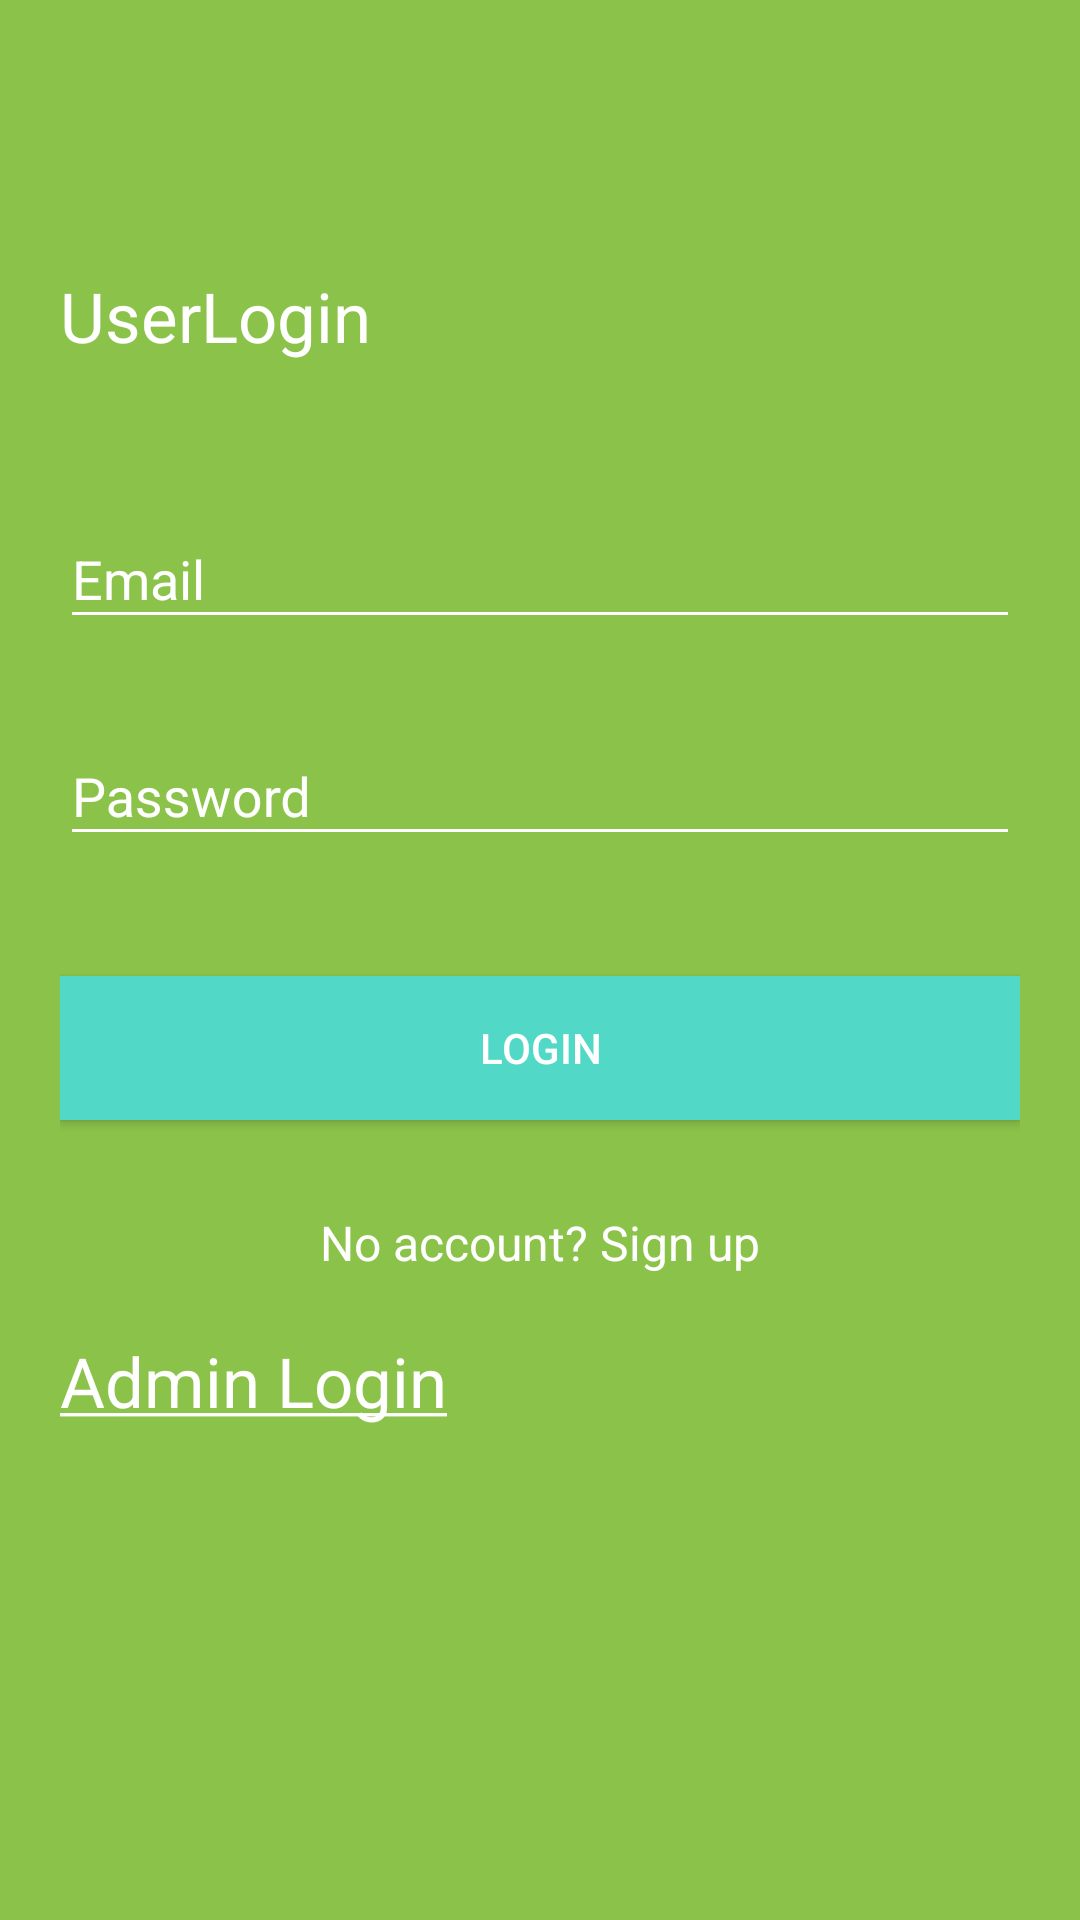

The Android layout XML behind this screen, and the referenced resources:
<!-- AndroidManifest.xml: application theme AppTheme -->
<!-- res/layout/activity_login.xml -->
<?xml version="1.0" encoding="utf-8"?>
<android.support.v4.widget.NestedScrollView xmlns:android="http://schemas.android.com/apk/res/android"
    xmlns:tools="http://schemas.android.com/tools"
    android:id="@+id/nestedScrollView"
    android:layout_width="match_parent"
    android:layout_height="match_parent"
    android:background="#8BC34A"
    android:paddingBottom="20dp"
    android:paddingLeft="20dp"
    android:paddingRight="20dp"
    android:paddingTop="20dp"
    tools:context=".activities.LoginActivity">


    <android.support.v7.widget.LinearLayoutCompat
        android:layout_width="match_parent"
        android:layout_height="match_parent"
        android:layout_marginTop="70dp"
        android:orientation="vertical">

        <TextView
            android:layout_width="match_parent"
            android:layout_height="wrap_content"
            android:layout_gravity="center"
            android:text="UserLogin"
            android:textSize="23sp" />


        <android.support.design.widget.TextInputLayout
            android:id="@+id/textInputLayoutEmail"
            android:layout_width="match_parent"
            android:layout_height="wrap_content"
            android:layout_marginTop="40dp">

            <android.support.design.widget.TextInputEditText
                android:id="@+id/textInputEditTextEmail"
                android:layout_width="match_parent"
                android:layout_height="wrap_content"
                android:hint="@string/hint_email"
                android:inputType="text"
                android:maxLines="1"
                android:textColor="@android:color/white" />
        </android.support.design.widget.TextInputLayout>

        <android.support.design.widget.TextInputLayout
            android:id="@+id/textInputLayoutPassword"
            android:layout_width="match_parent"
            android:layout_height="wrap_content"
            android:layout_marginTop="20dp">

            <android.support.design.widget.TextInputEditText
                android:id="@+id/textInputEditTextPassword"
                android:layout_width="match_parent"
                android:layout_height="wrap_content"
                android:hint="@string/hint_password"
                android:inputType="textPassword"
                android:maxLines="1"
                android:textColor="@android:color/white" />
        </android.support.design.widget.TextInputLayout>

        <android.support.v7.widget.AppCompatButton
            android:id="@+id/appCompatButtonLogin"
            android:layout_width="match_parent"
            android:layout_height="wrap_content"
            android:layout_marginTop="40dp"
            android:background="@color/colorTextHint"
            android:text="@string/text_login" />

        <android.support.v7.widget.AppCompatTextView
            android:id="@+id/textViewLinkRegister"
            android:layout_width="fill_parent"
            android:layout_height="wrap_content"
            android:layout_marginTop="30dp"
            android:gravity="center"
            android:text="@string/text_not_member"
            android:textSize="16dp" />

        <TextView
            android:id="@+id/AdminLogin"
            android:layout_width="match_parent"
            android:layout_height="wrap_content"
            android:layout_marginTop="20dp"
            android:text="@string/Admin"
            android:textSize="23sp" />
    </android.support.v7.widget.LinearLayoutCompat>
</android.support.v4.widget.NestedScrollView>
<!-- resources referenced by this layout -->
<resources>
  <color name="colorTextHint">#51d8c7</color>
  <string name="Admin"><u>Admin Login</u></string>
  <string name="hint_email">Email</string>
  <string name="hint_password">Password</string>
  <string name="text_login">Login</string>
  <string name="text_not_member">No account? Sign up</string>
  <style name="AppTheme" parent="Base.Theme.AppCompat.Light.DarkActionBar">
          <item name="colorPrimary">@color/colorPrimary</item>
          <item name="colorPrimaryDark">@color/colorPrimaryDark</item>
          <item name="colorAccent">@color/colorAccent</item>
          <item name="android:textColor">@color/colorText</item>
          <item name="android:textColorHint">@color/colorText</item>
          <item name="colorControlNormal">@color/colorText</item>
          <item name="colorControlActivated">@color/colorText</item>
      </style>
  <color name="colorPrimary">#51d8c7</color>
  <color name="colorPrimaryDark">#51d8c7</color>
  <color name="colorAccent">#FFFFFF</color>
  <color name="colorText">#FFFFFF</color>
</resources>
